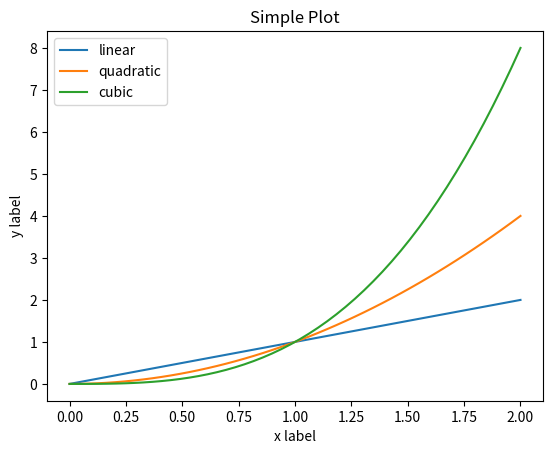

This chart was generated by the following Python code:
import matplotlib.pyplot as plt
import numpy as np

x = np.linspace(0, 2, 50)
#print(x)
# A ́un con el OO-style, usamos ".pyplot.figure" para crear la figura.
fig, ax = plt.subplots() # Crea la figura y los ejes.
ax.plot(x, x, label="linear") # Dibuja algunos datos en los ejes.
ax.plot(x, x**2, label="quadratic") # Dibuja mas datos en los ejes.
ax.plot(x, x**3, label="cubic") # ... y algunos m ́as.
ax.set_xlabel("x label") # Agrega un x-label a los ejes.
ax.set_ylabel("y label") # Agrega un y-label a los ejes.
ax.set_title("Simple Plot") # Agrega t ́ıtulo a los ejes.
ax.legend() # Agrega una leyenda.)